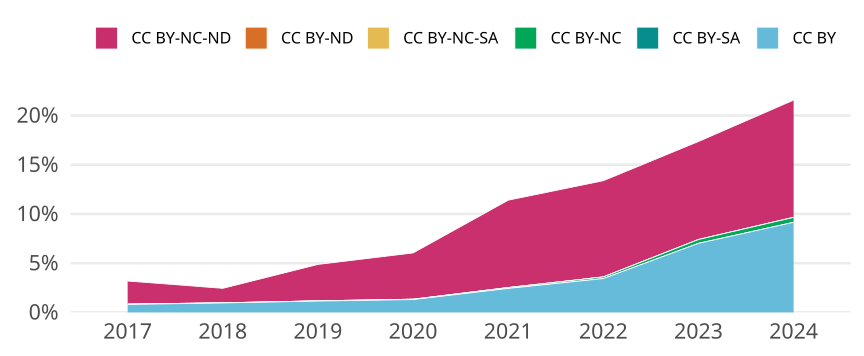

The file beside this chart, header and first rows:
cr_year, cc, cc_total, jn_all, prop
2017, CC BY, 1049, 129942, 0.008073
2017, CC BY-SA, 0, NA, 0
2017, CC BY-NC, 46, 129942, 3.540040941343061e-4
2017, CC BY-NC-SA, 0, NA, 0
2017, CC BY-ND, 0, NA, 0
2017, CC BY-NC-ND, 3042, 129942, 0.02341
2018, CC BY, 1177, 123104, 0.009561
2018, CC BY-SA, 0, NA, 0
2018, CC BY-NC, 15, 123104, 1.2184819339745256e-4
2018, CC BY-NC-SA, 0, NA, 0
2018, CC BY-ND, 0, NA, 0
2018, CC BY-NC-ND, 1817, 123104, 0.01476
2019, CC BY, 1552, 135048, 0.01149
2019, CC BY-SA, 0, NA, 0
2019, CC BY-NC, 31, 135048, 2.2954801255849772e-4
2019, CC BY-NC-SA, 0, NA, 0
2019, CC BY-ND, 0, NA, 0
2019, CC BY-NC-ND, 4997, 135048, 0.037
2020, CC BY, 1779, 136795, 0.013
2020, CC BY-SA, 0, NA, 0
2020, CC BY-NC, 51, 136795, 3.7282064402938706e-4
2020, CC BY-NC-SA, 0, NA, 0
2020, CC BY-ND, 1, 136795, 7.310208706458569e-6
2020, CC BY-NC-ND, 6432, 136795, 0.04702
2021, CC BY, 3301, 135569, 0.02435
2021, CC BY-SA, 0, NA, 0
2021, CC BY-NC, 115, 135569, 8.482765233939913e-4
2021, CC BY-NC-SA, 3, 135569, 2.2128952784191075e-5
2021, CC BY-ND, 11, 135569, 8.113949354203395e-5
2021, CC BY-NC-ND, 12023, 135569, 0.08869
2022, CC BY, 4296, 125012, 0.03436
2022, CC BY-SA, 0, NA, 0
2022, CC BY-NC, 209, 125012, 0.001672
2022, CC BY-NC-SA, 4, 125012, 3.1996928294883694e-5
2022, CC BY-ND, 0, NA, 0
2022, CC BY-NC-ND, 12216, 125012, 0.09772
2023, CC BY, 8452, 120468, 0.07016
2023, CC BY-SA, 1, 120468, 8.30095959092871e-6
2023, CC BY-NC, 467, 120468, 0.003877
2023, CC BY-NC-SA, 2, 120468, 1.660191918185742e-5
2023, CC BY-ND, 1, 120468, 8.30095959092871e-6
2023, CC BY-NC-ND, 11993, 120468, 0.09955
2024, CC BY, 9531, 104130, 0.09153
2024, CC BY-SA, 0, NA, 0
2024, CC BY-NC, 521, 104130, 0.005003
2024, CC BY-NC-SA, 6, 104130, 5.762028233938346e-5
2024, CC BY-ND, 0, NA, 0
2024, CC BY-NC-ND, 12401, 104130, 0.1191
